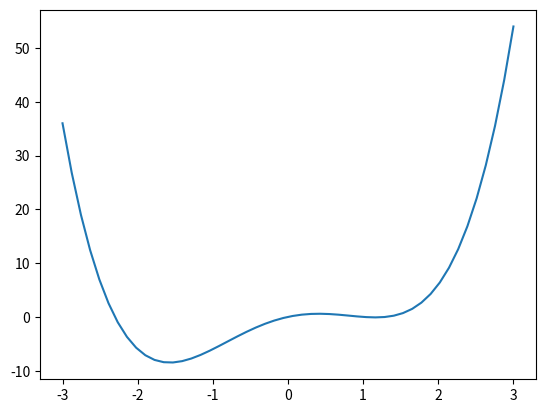

This chart was generated by the following Python code:
import numpy as np
import matplotlib.pyplot as plt
def p(x):
    return x**4 - 4*x**2 + 3*x

X = np.linspace(-3, 3, 50, endpoint=True)
F = p(X)
plt.plot(X,F)
plt.show()

msg = "Hello World."
print(msg)
a = 1
b = 2

